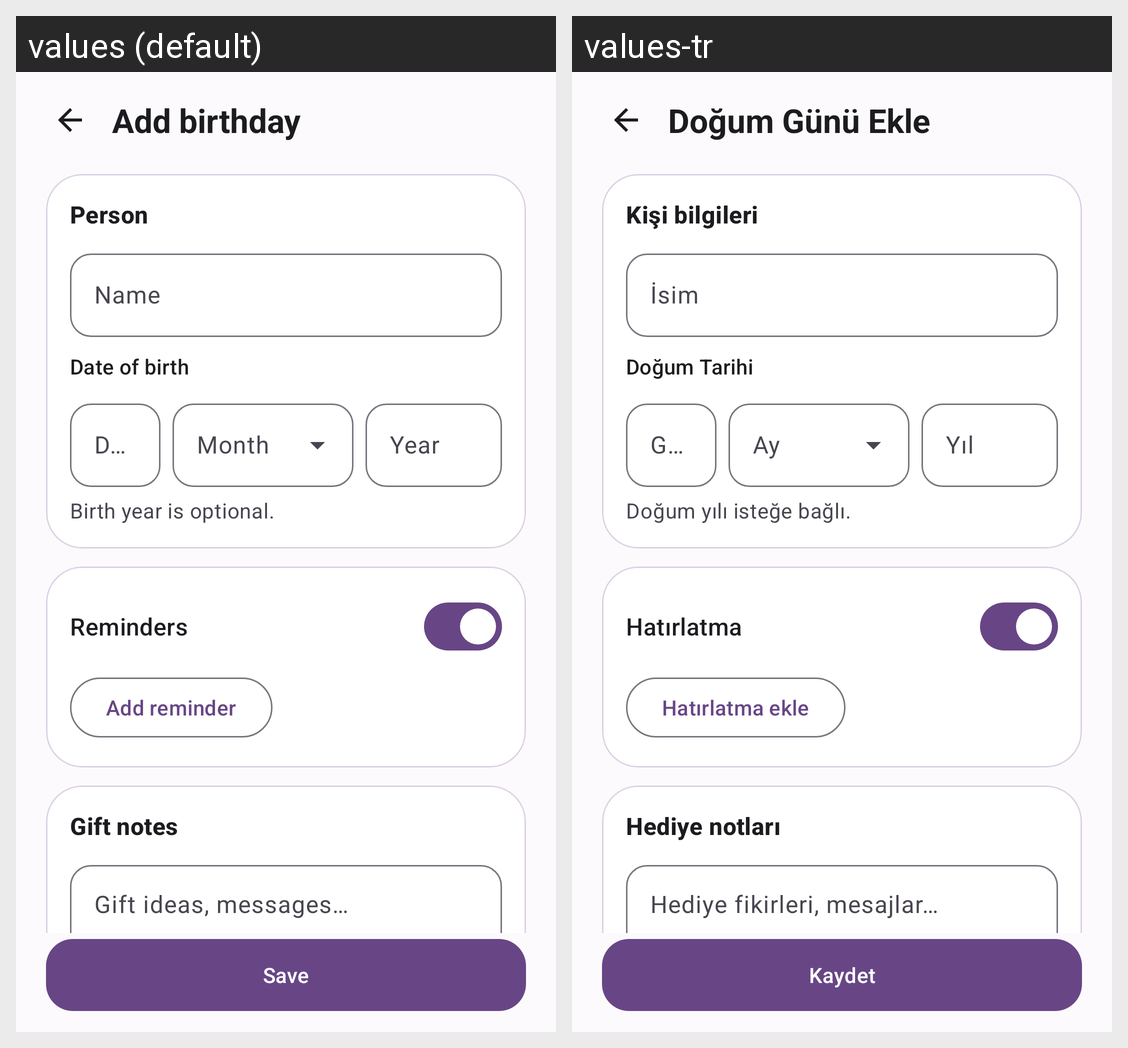

The same Android screen rendered under two of its app's locales, left to right. List the strings drawn on it with the default value and each locale's translation.
Android screen res/layout/activity_add_edit_birthday.xml rendered under 2 locales, left to right: values (default), values-tr. Device: Nexus 5 (rendered at 1080×1920; each locale shown at half size, 540×960, under a caption strip naming it); theme Theme.BirthdayReminder.
Strings drawn on this screen, with the default value and each locale's value (text and hints the layout hard-codes, and strings that could not be matched under every locale, appear in the picture but are not listed):

add_birthday
  values: Add birthday
  values-tr: Doğum Günü Ekle

person_section
  values: Person
  values-tr: Kişi bilgileri

name_label
  values: Name
  values-tr: İsim

date_label
  values: Date of birth
  values-tr: Doğum Tarihi

birthday_day
  values: Day
  values-tr: Gün

birthday_month
  values: Month
  values-tr: Ay

birthday_year
  values: Year
  values-tr: Yıl

year_optional
  values: Birth year is optional.
  values-tr: Doğum yılı isteğe bağlı.

reminder_section
  values: Reminders
  values-tr: Hatırlatma

add_reminder_slot
  values: Add reminder
  values-tr: Hatırlatma ekle

gift_notes
  values: Gift notes
  values-tr: Hediye notları

notes_hint
  values: Gift ideas, messages…
  values-tr: Hediye fikirleri, mesajlar…

save
  values: Save
  values-tr: Kaydet
